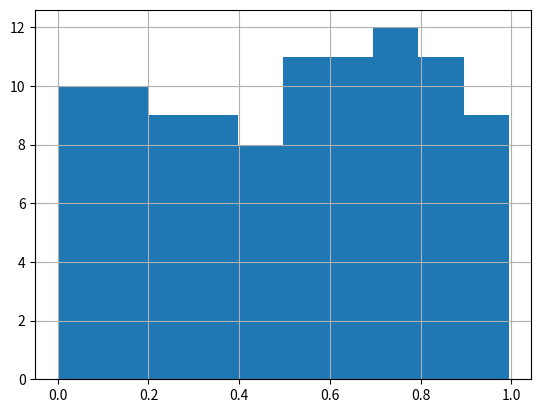

Write the Python code that produced this figure.
import matplotlib.pyplot as plt


def linear_congruential_generator(N):
    xn_prev = 0.5
    numbers_list = []
    for i in range(0, N):
        a = 1812433253
        M = pow(2, 64) - 1
        b = 89539
        xn_next = (a*xn_prev+b) % M
        numbers_list.append(xn_next/M)
        xn_prev = xn_next
    return numbers_list


numbers = 100
result = linear_congruential_generator(numbers)
plt.figure()
plt.hist(result)
plt.grid()
plt.show()
